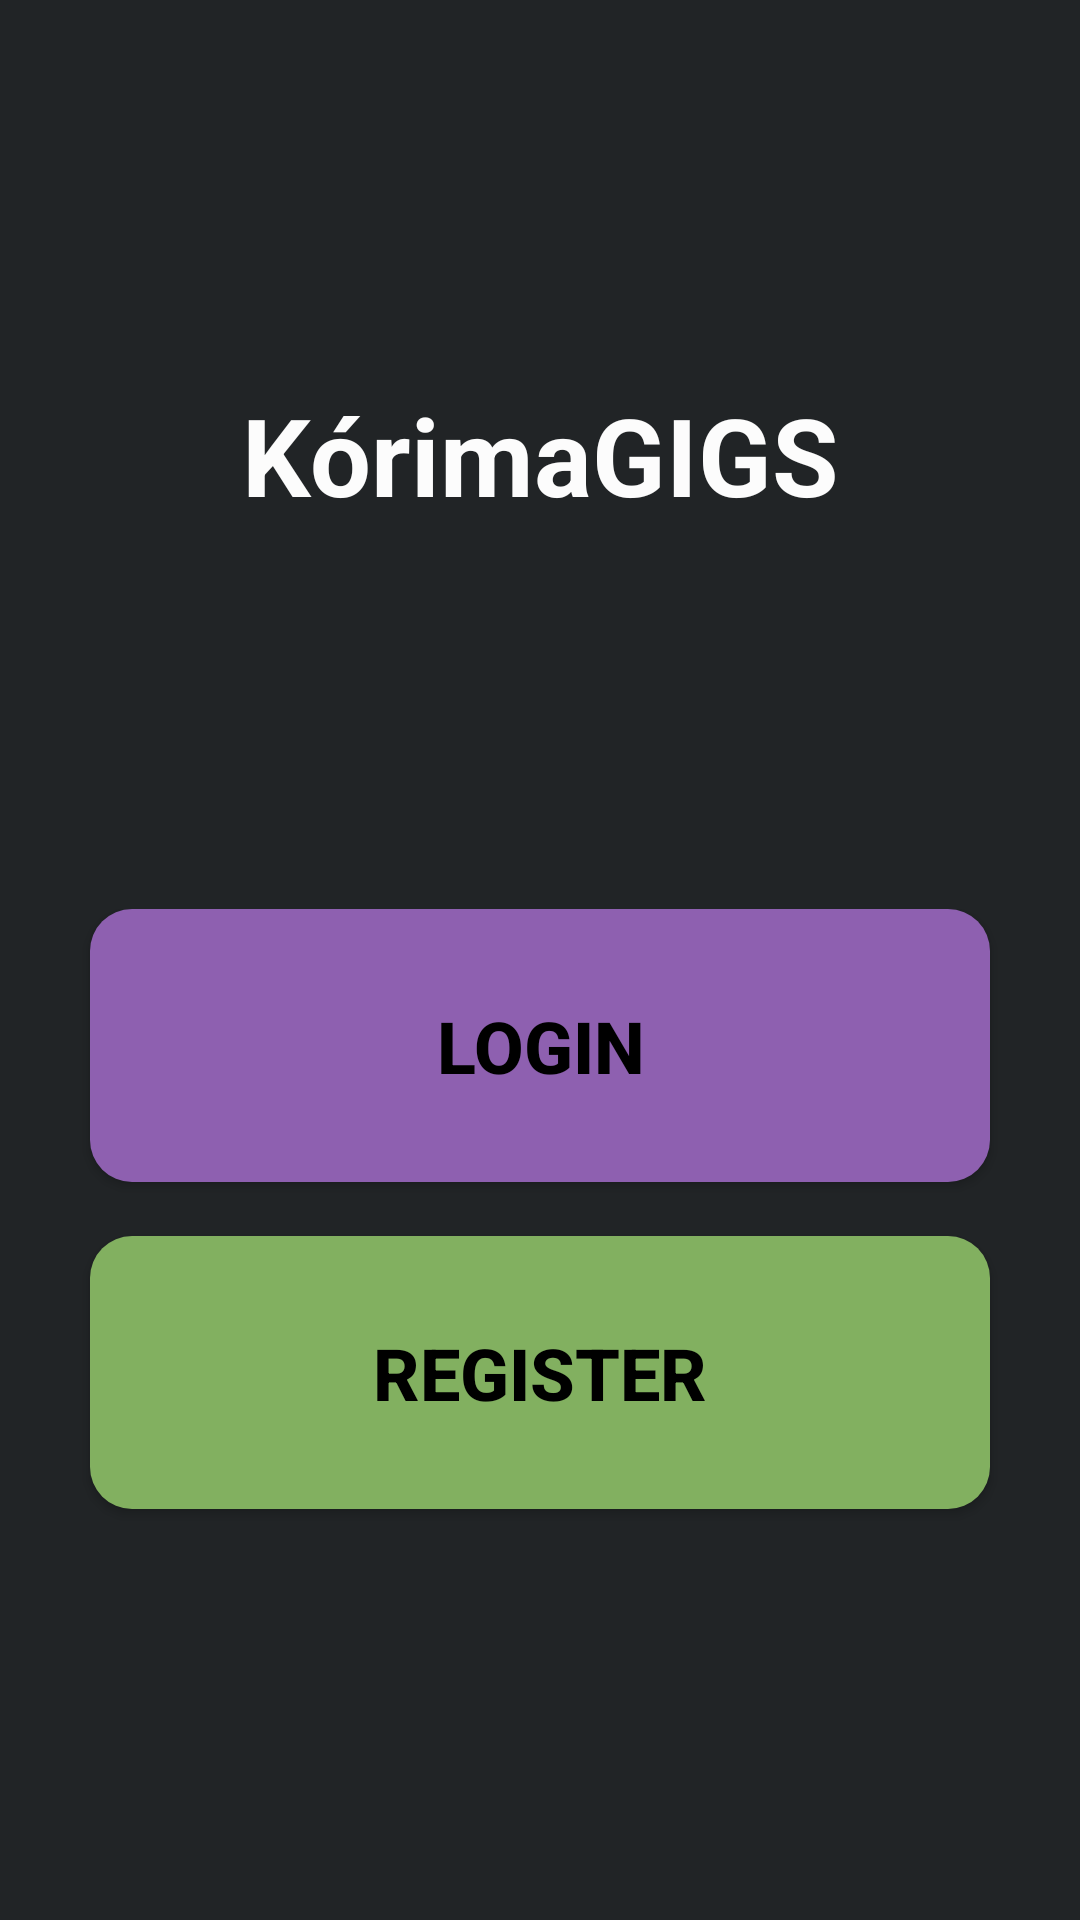

Layout XML and referenced resources for this Android screen:
<!-- AndroidManifest.xml: activity theme Theme.AppCompat.NoActionBar -->
<!-- res/layout/activity_start.xml -->
<?xml version="1.0" encoding="utf-8"?>

<LinearLayout xmlns:android="http://schemas.android.com/apk/res/android"
    xmlns:app="http://schemas.android.com/apk/res-auto"
    xmlns:tools="http://schemas.android.com/tools"
    android:layout_width="match_parent"
    android:orientation="vertical"
    android:background="#212426"
    android:layout_height="match_parent"
    tools:context=".StartActivity">
    <LinearLayout
        android:layout_width="match_parent"
        android:layout_height="0dp"

        android:layout_weight=".9"
        android:orientation="vertical">


        <TextView
            android:id="@+id/textView"
            android:layout_width="match_parent"
            android:layout_height="0dp"
            android:layout_weight=".5"
            android:gravity="center"
            android:text="KórimaGIGS"
            android:textColor="#FCFCFC"
            android:textSize="36sp"
            android:textStyle="bold" />
    </LinearLayout>
    <LinearLayout
        android:layout_width="match_parent"
        android:background="#212426"
        android:layout_height="0dp"
        android:layout_weight="1"
        android:orientation="vertical">


        <Button
            android:id="@+id/btnSignIn"
            android:layout_width="300dp"
            android:layout_height="0dp"
            android:layout_gravity="center"

            android:layout_weight="1"
            android:background="@drawable/btn_login_shape"
            android:onClick="onClick"
            android:text="LOGIN"
            android:textColor="#000000"
            android:textSize="24sp"
            android:textStyle="bold"
            android:theme="@style/LoginButton" />

        <TextView
            android:id="@+id/textView14"
            android:layout_width="match_parent"
            android:layout_height="0dp"
            android:layout_weight=".2" />

        <Button
            android:id="@+id/btnSignUp"
            android:layout_width="300dp"
            android:layout_height="0dp"
            android:layout_gravity="center"
            android:layout_weight="1"
            android:background="@drawable/btn_register_shape"
            android:onClick="onClick"
            android:text="Register"
            android:textColor="#000000"
            android:textSize="24sp"
            android:textStyle="bold" />

        <TextView
            android:id="@+id/textView15"
            android:layout_width="match_parent"
            android:layout_height="0dp"
            android:layout_weight="1.5" />

    </LinearLayout>
</LinearLayout>
<!-- resources referenced by this layout -->
<resources>
  <!-- drawable btn_login_shape (drawable) -->
  <?xml version="1.0" encoding="utf-8"?>
  
  <shape xmlns:android="http://schemas.android.com/apk/res/android">
      android:shape="rectangle" >
      <corners
          android:radius="14dp"
          />
      <solid
          android:color="#8E60B0"
          />
      <padding
          android:left="0dp"
          android:top="0dp"
          android:right="0dp"
          android:bottom="0dp"
          />
      <size
          android:width="300dp"
          android:height="60dp"
          />
      <stroke
  
          android:color="#72399D"
          />
  
  </shape>
  <!-- drawable btn_register_shape (drawable) -->
  <?xml version="1.0" encoding="utf-8"?>
  
  <shape xmlns:android="http://schemas.android.com/apk/res/android">
      android:shape="rectangle" >
      <corners
          android:radius="14dp"
          />
      <solid
          android:color="#82B060"
          />
      <padding
          android:left="0dp"
          android:top="0dp"
          android:right="0dp"
          android:bottom="0dp"
          />
      <size
          android:width="300dp"
          android:height="60dp"
          />
      <stroke
  
          android:color="#72399D"
          />
  
  </shape>
  <style name="LoginButton" parent="Theme.AppCompat.Light">
          <item name="colorControlHighlight">#A8EEC3</item>
          <item name="colorButtonNormal">#C3A8EE</item>
      </style>
</resources>
